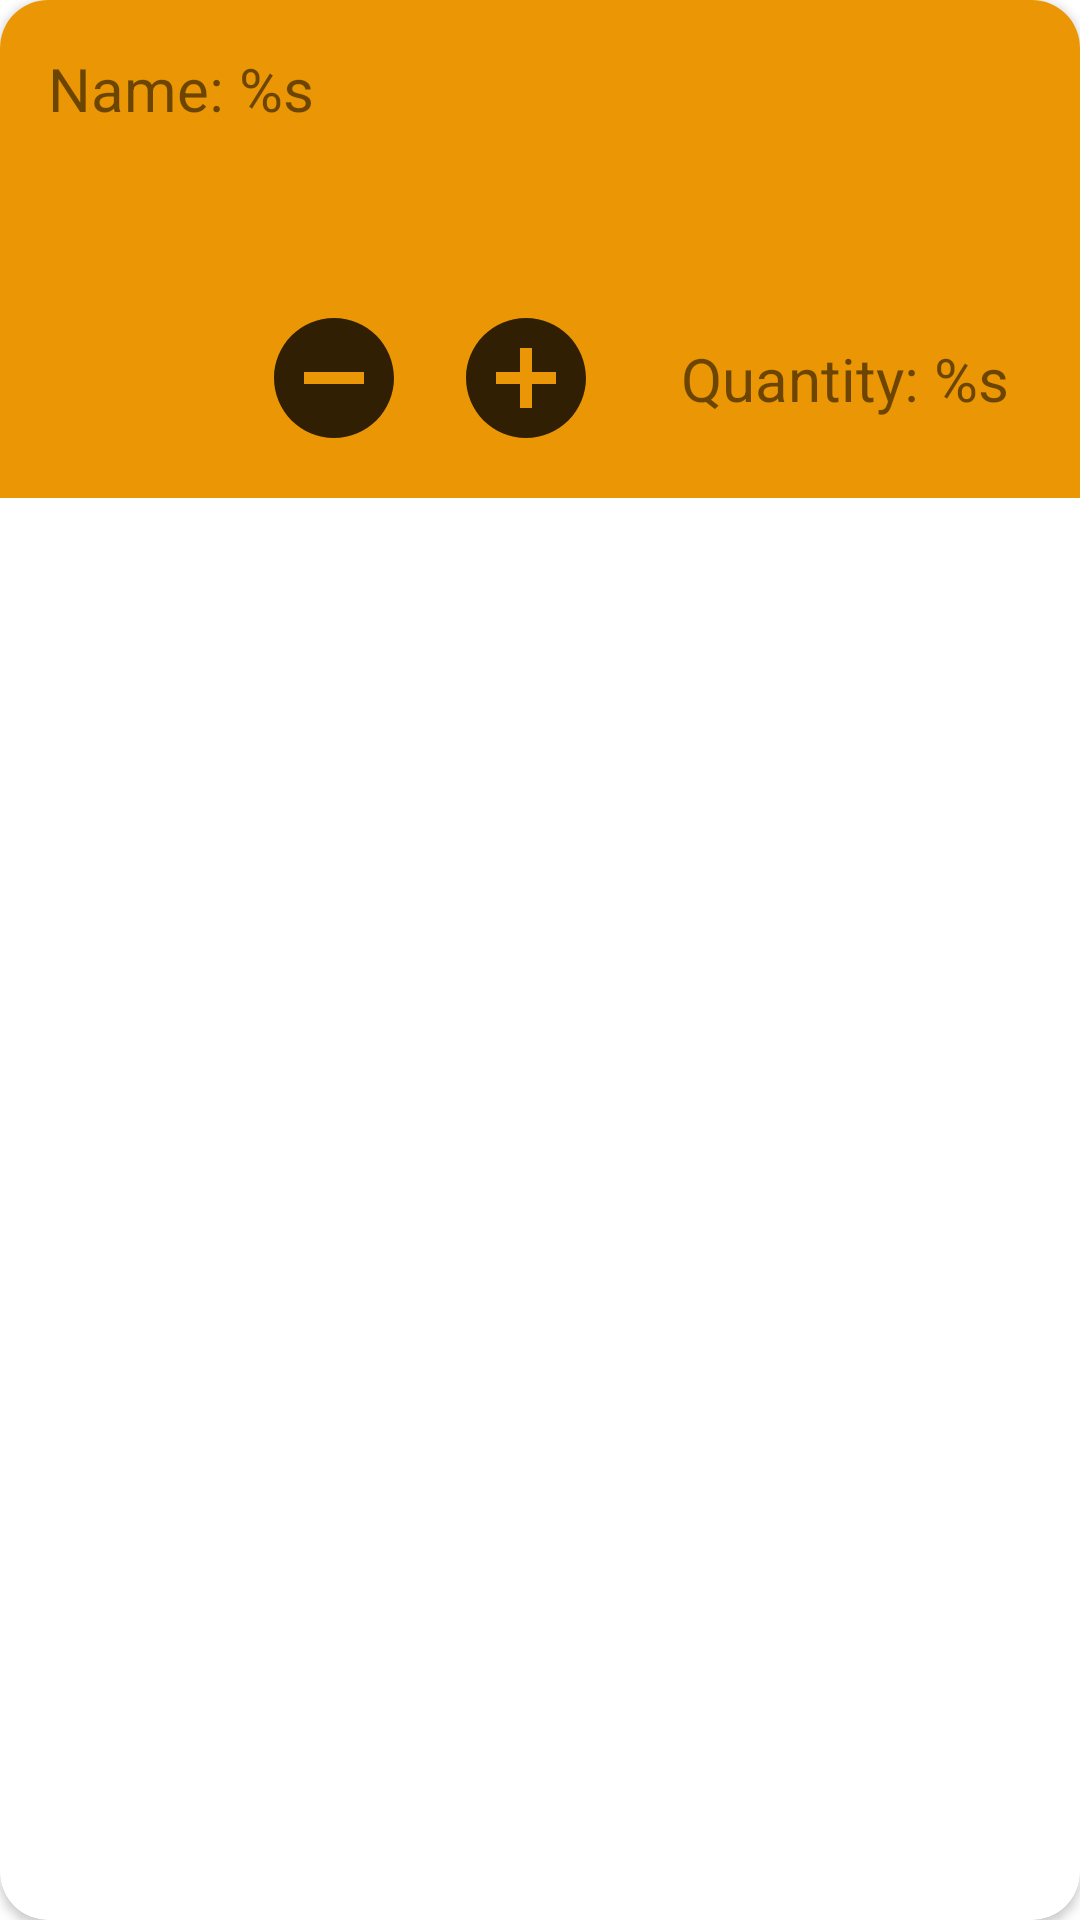

Reconstruct the res/layout file that produces this screen, plus the resources it refers to.
<!-- AndroidManifest.xml: application theme Theme.ShopHopper -->
<!-- res/layout/shop_item.xml -->
<?xml version="1.0" encoding="utf-8"?>
<androidx.cardview.widget.CardView xmlns:android="http://schemas.android.com/apk/res/android"
    xmlns:app="http://schemas.android.com/apk/res-auto"
    android:layout_width="match_parent"
    android:layout_height="wrap_content"
    android:layout_margin="@dimen/margin_small"
    app:cardCornerRadius="@dimen/card_corner_radius">

    <androidx.constraintlayout.widget.ConstraintLayout
        android:layout_width="match_parent"
        android:layout_height="wrap_content"
        android:background="@color/colorPrimary">

        <TextView
            android:id="@+id/tvItemName"
            style="@style/ShopItemTextView"
            android:text="@string/name_item_string"
            app:layout_constraintLeft_toLeftOf="parent"
            app:layout_constraintTop_toTopOf="parent" />

        <TextView
            android:id="@+id/tvItemDescription"
            style="@style/ShopItemTextView"
            android:layout_width="@dimen/width_fill_constraint"
            android:maxLength="40"
            android:maxLines="2"
            app:layout_constraintBottom_toTopOf="@id/ivDelete"
            app:layout_constraintEnd_toEndOf="parent"
            app:layout_constraintLeft_toLeftOf="parent"
            app:layout_constraintStart_toStartOf="parent"
            app:layout_constraintTop_toBottomOf="@id/tvItemName" />

        <TextView
            android:id="@+id/tvItemPriority"
            style="@style/ShopItemTextView"
            android:text="@string/priority_item_string"
            app:layout_constraintBottom_toBottomOf="@id/tvItemName"
            app:layout_constraintRight_toRightOf="parent"
            app:layout_constraintTop_toTopOf="@id/tvItemName" />

        <ImageView
            android:id="@+id/ivDelete"
            style="@style/ShopItemButton"
            android:layout_marginHorizontal="@dimen/margin_xsmall"
            android:layout_marginStart="@dimen/margin_default"
            android:src="@drawable/ic_delete"
            app:layout_constraintBottom_toBottomOf="parent"
            app:layout_constraintLeft_toLeftOf="parent"
            app:layout_constraintRight_toLeftOf="@id/ivMinus"
            app:layout_constraintTop_toBottomOf="@id/tvItemDescription"
            android:contentDescription="@string/delete_item_button_desc" />

        <ImageView
            android:id="@+id/ivMinus"
            style="@style/ShopItemButton"
            android:layout_marginHorizontal="@dimen/margin_xsmall"
            android:src="@drawable/ic_minus"
            app:layout_constraintBottom_toBottomOf="parent"
            app:layout_constraintLeft_toRightOf="@id/ivDelete"
            app:layout_constraintRight_toLeftOf="@id/ivPlus"
            app:layout_constraintTop_toTopOf="@id/ivDelete"
            android:contentDescription="@string/subtract_item_quantity_button_desc" />

        <ImageView
            android:id="@+id/ivPlus"
            style="@style/ShopItemButton"
            android:layout_marginHorizontal="@dimen/margin_xsmall"
            android:src="@drawable/ic_plus"
            app:layout_constraintBottom_toBottomOf="parent"
            app:layout_constraintLeft_toRightOf="@id/ivMinus"
            app:layout_constraintRight_toLeftOf="@id/tvItemQuantity"
            app:layout_constraintTop_toTopOf="@id/ivMinus"
            android:contentDescription="@string/add_item_quantity_button_desc" />

        <TextView
            android:id="@+id/tvItemQuantity"
            style="@style/ShopItemTextView"
            android:text="@string/quantity_item_string"
            app:layout_constraintBottom_toBottomOf="@id/ivPlus"
            app:layout_constraintLeft_toRightOf="@id/ivPlus"
            app:layout_constraintRight_toRightOf="parent"
            app:layout_constraintTop_toTopOf="@id/ivPlus" />

    </androidx.constraintlayout.widget.ConstraintLayout>
</androidx.cardview.widget.CardView>
<!-- resources referenced by this layout -->
<resources>
  <color name="colorPrimary">#FFEB9605</color>
  <dimen name="card_corner_radius">16dp</dimen>
  <dimen name="margin_default">16dp</dimen>
  <dimen name="margin_small">8dp</dimen>
  <dimen name="margin_xsmall">4dp</dimen>
  <dimen name="width_fill_constraint">0dp</dimen>
  <!-- drawable ic_minus (drawable-anydpi) -->
  <vector xmlns:android="http://schemas.android.com/apk/res/android"
      android:width="24dp"
      android:height="24dp"
      android:viewportWidth="24"
      android:viewportHeight="24"
      android:tint="#010101"
      android:alpha="0.8">
    <path
        android:fillColor="@android:color/white"
        android:pathData="M12,2C6.48,2 2,6.48 2,12s4.48,10 10,10 10,-4.48 10,-10S17.52,2 12,2zM17,13L7,13v-2h10v2z"/>
  </vector>
  <!-- drawable ic_plus (drawable-anydpi) -->
  <vector xmlns:android="http://schemas.android.com/apk/res/android"
      android:width="24dp"
      android:height="24dp"
      android:viewportWidth="24"
      android:viewportHeight="24"
      android:tint="#010101"
      android:alpha="0.8">
    <path
        android:fillColor="@android:color/white"
        android:pathData="M12,2C6.48,2 2,6.48 2,12s4.48,10 10,10 10,-4.48 10,-10S17.52,2 12,2zM17,13h-4v4h-2v-4L7,13v-2h4L11,7h2v4h4v2z"/>
  </vector>
  <string name="add_item_quantity_button_desc">Add item quantity button</string>
  <string name="delete_item_button_desc">Delete item button</string>
  <string name="name_item_string">Name: %s</string>
  <string name="priority_item_string">Priority: %s</string>
  <string name="quantity_item_string">Quantity: %s</string>
  <string name="subtract_item_quantity_button_desc">Subtract item quantity button</string>
  <style name="ShopItemButton">
          <item name="android:layout_width">@dimen/button_size</item>
          <item name="android:layout_height">@dimen/button_size</item>
          <item name="android:layout_marginBottom">@dimen/margin_default</item>
      </style>
  <style name="ShopItemTextView">
          <item name="android:layout_width">wrap_content</item>
          <item name="android:layout_height">wrap_content</item>
          <item name="android:layout_margin">@dimen/margin_default</item>
          <item name="android:textSize">@dimen/text_size_default</item>
      </style>
  <style name="Theme.ShopHopper" parent="Theme.MaterialComponents.DayNight.NoActionBar">
          
          <item name="colorPrimary">@color/colorPrimary</item>
          <item name="colorPrimaryVariant">@color/colorAccent</item>
      </style>
  <dimen name="button_size">48dp</dimen>
  <dimen name="text_size_default">20sp</dimen>
  <color name="colorAccent">#FFCA7402</color>
</resources>
